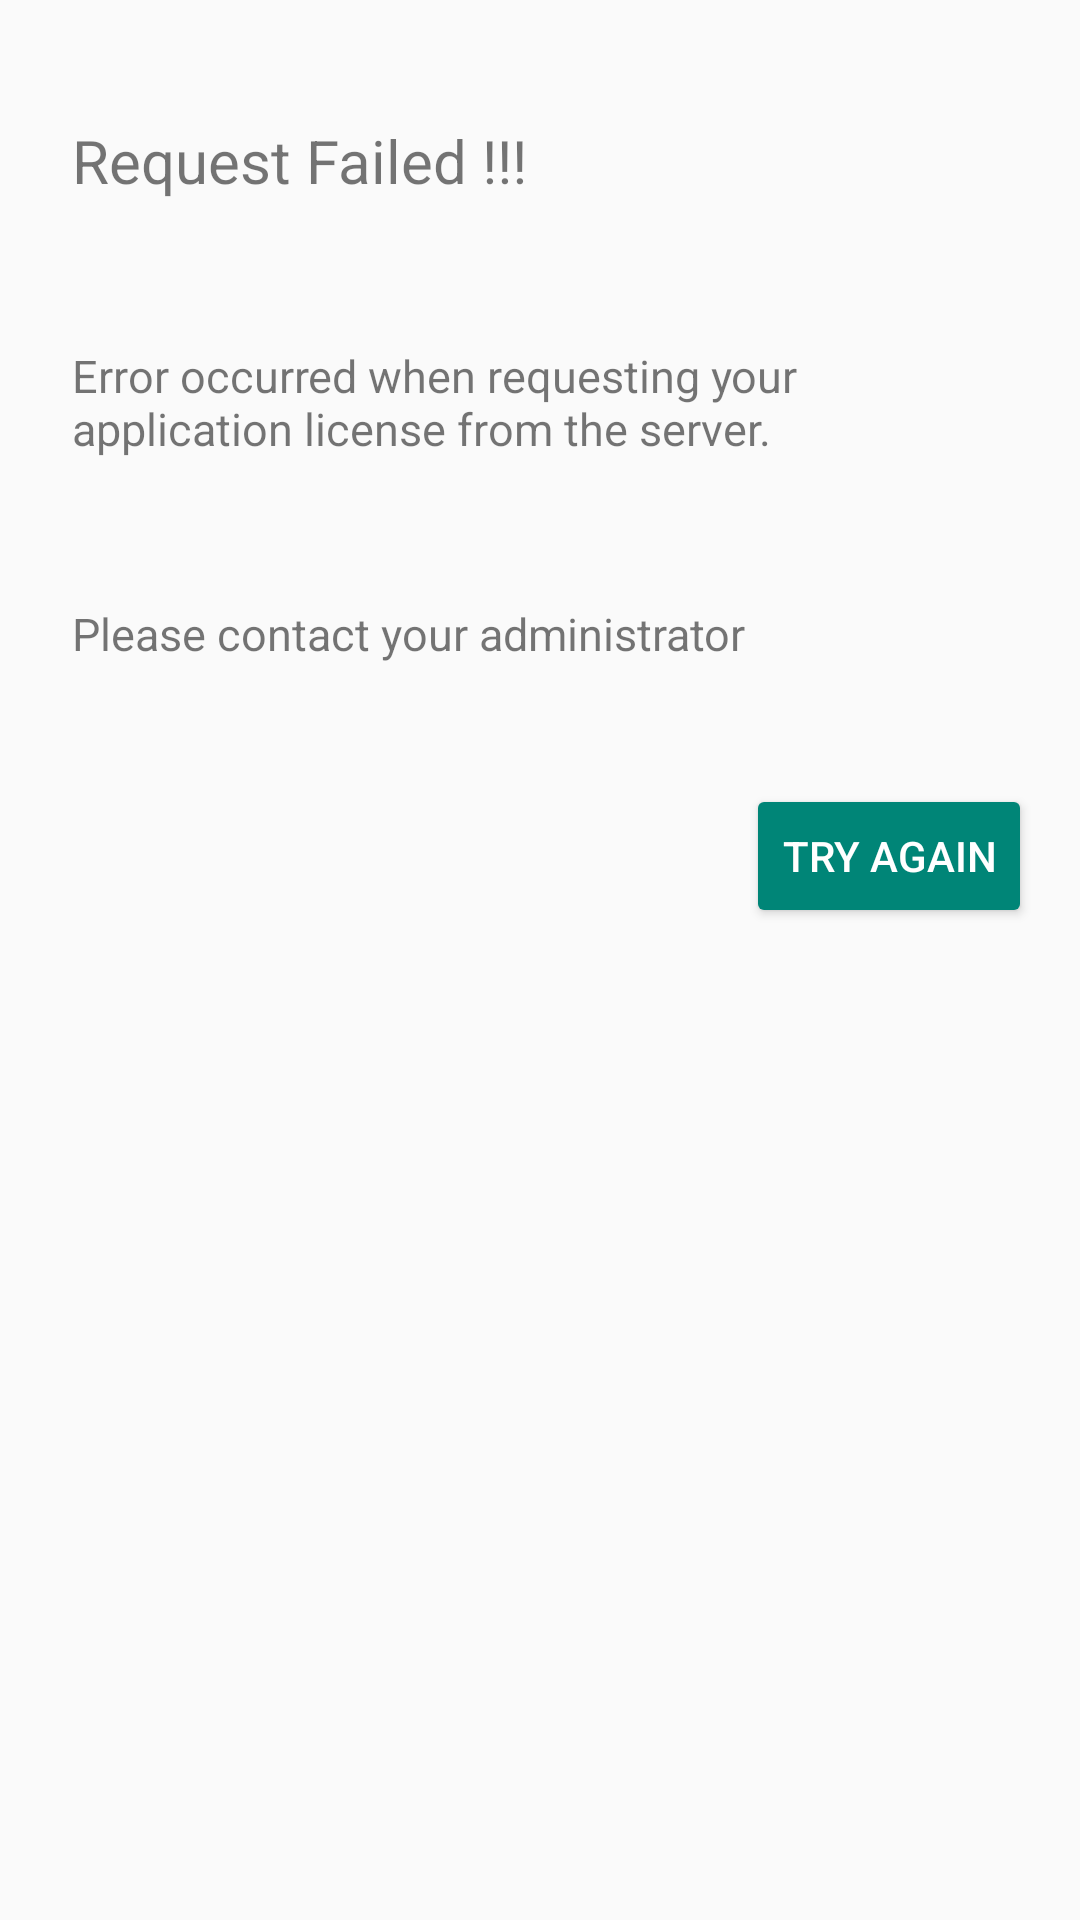

Reconstruct the res/layout file that produces this screen, plus the resources it refers to.
<!-- AndroidManifest.xml: application theme GreenTheme -->
<!-- res/layout/fragment_request_fail.xml -->
<?xml version="1.0" encoding="utf-8"?>
<ScrollView xmlns:android="http://schemas.android.com/apk/res/android"
    xmlns:app="http://schemas.android.com/apk/res-auto"
    xmlns:tools="http://schemas.android.com/tools"
    android:layout_width="match_parent"
    android:layout_height="match_parent">

    <androidx.constraintlayout.widget.ConstraintLayout

        android:layout_width="match_parent"
        android:layout_height="match_parent"
        tools:context=".fragments.getlicense.RequestFailFragment">


        <TextView
            android:id="@+id/txtTitle"
            android:layout_width="wrap_content"
            android:layout_height="wrap_content"
            android:layout_marginStart="16dp"
            android:layout_marginLeft="16dp"
            android:layout_marginTop="32dp"
            android:padding="8dp"
            android:text="@string/request_failed"
            android:textSize="20sp"
            app:layout_constraintStart_toStartOf="parent"
            app:layout_constraintTop_toTopOf="parent" />

        <TextView
            android:id="@+id/txtNoLicenseMsg"
            android:layout_width="match_parent"
            android:layout_height="wrap_content"
            android:layout_marginStart="16dp"
            android:layout_marginLeft="16dp"
            android:layout_marginTop="32dp"
            android:layout_marginEnd="16dp"
            android:layout_marginRight="16dp"

            android:padding="8dp"
            android:text="@string/errorlicenserequest_message"

            android:textSize="15sp"
            app:layout_constraintEnd_toEndOf="parent"
            app:layout_constraintStart_toStartOf="parent"
            app:layout_constraintTop_toBottomOf="@+id/txtTitle" />

        <TextView
            android:id="@+id/txtContactAdmin"
            android:layout_width="match_parent"
            android:layout_height="wrap_content"
            android:layout_marginStart="16dp"
            android:layout_marginLeft="16dp"
            android:layout_marginTop="32dp"
            android:layout_marginEnd="16dp"
            android:layout_marginRight="16dp"
            android:padding="8dp"

            android:text="@string/please_contact_your_administrator"
            android:textSize="15sp"
            app:layout_constraintEnd_toEndOf="parent"
            app:layout_constraintStart_toStartOf="parent"
            app:layout_constraintTop_toBottomOf="@+id/txtNoLicenseMsg" />

        <Button
            android:id="@+id/btnTryAgain"
            style="@style/Widget.AppCompat.Button.Colored"
            android:layout_width="wrap_content"
            android:layout_height="wrap_content"
            android:layout_marginTop="32dp"
            android:layout_marginEnd="16dp"
            android:layout_marginRight="16dp"
            android:text="@string/try_again"
            app:layout_constraintEnd_toEndOf="parent"
            app:layout_constraintTop_toBottomOf="@+id/txtContactAdmin" />

    </androidx.constraintlayout.widget.ConstraintLayout>
</ScrollView>
<!-- resources referenced by this layout -->
<resources>
  <string name="errorlicenserequest_message">Error occurred when requesting your application license from the server.</string>
  <string name="please_contact_your_administrator">Please contact your administrator</string>
  <string name="request_failed">Request Failed !!!</string>
  <string name="try_again">Try Again</string>
  <style name="GreenTheme" parent="Theme.AppCompat.Light.NoActionBar">
          <item name="colorPrimary">@color/colorPrimary</item>
  
          <item name="colorPrimaryDark">@color/colorPrimaryDark</item>
          <item name="colorAccent">@color/colorAccent</item>
          <item name="android:textColorHint">@color/colorPrimary</item>
  
      </style>
  <color name="colorPrimary">#008577</color>
  <color name="colorPrimaryDark">#00574B</color>
  <color name="colorAccent">#008577</color>
</resources>
